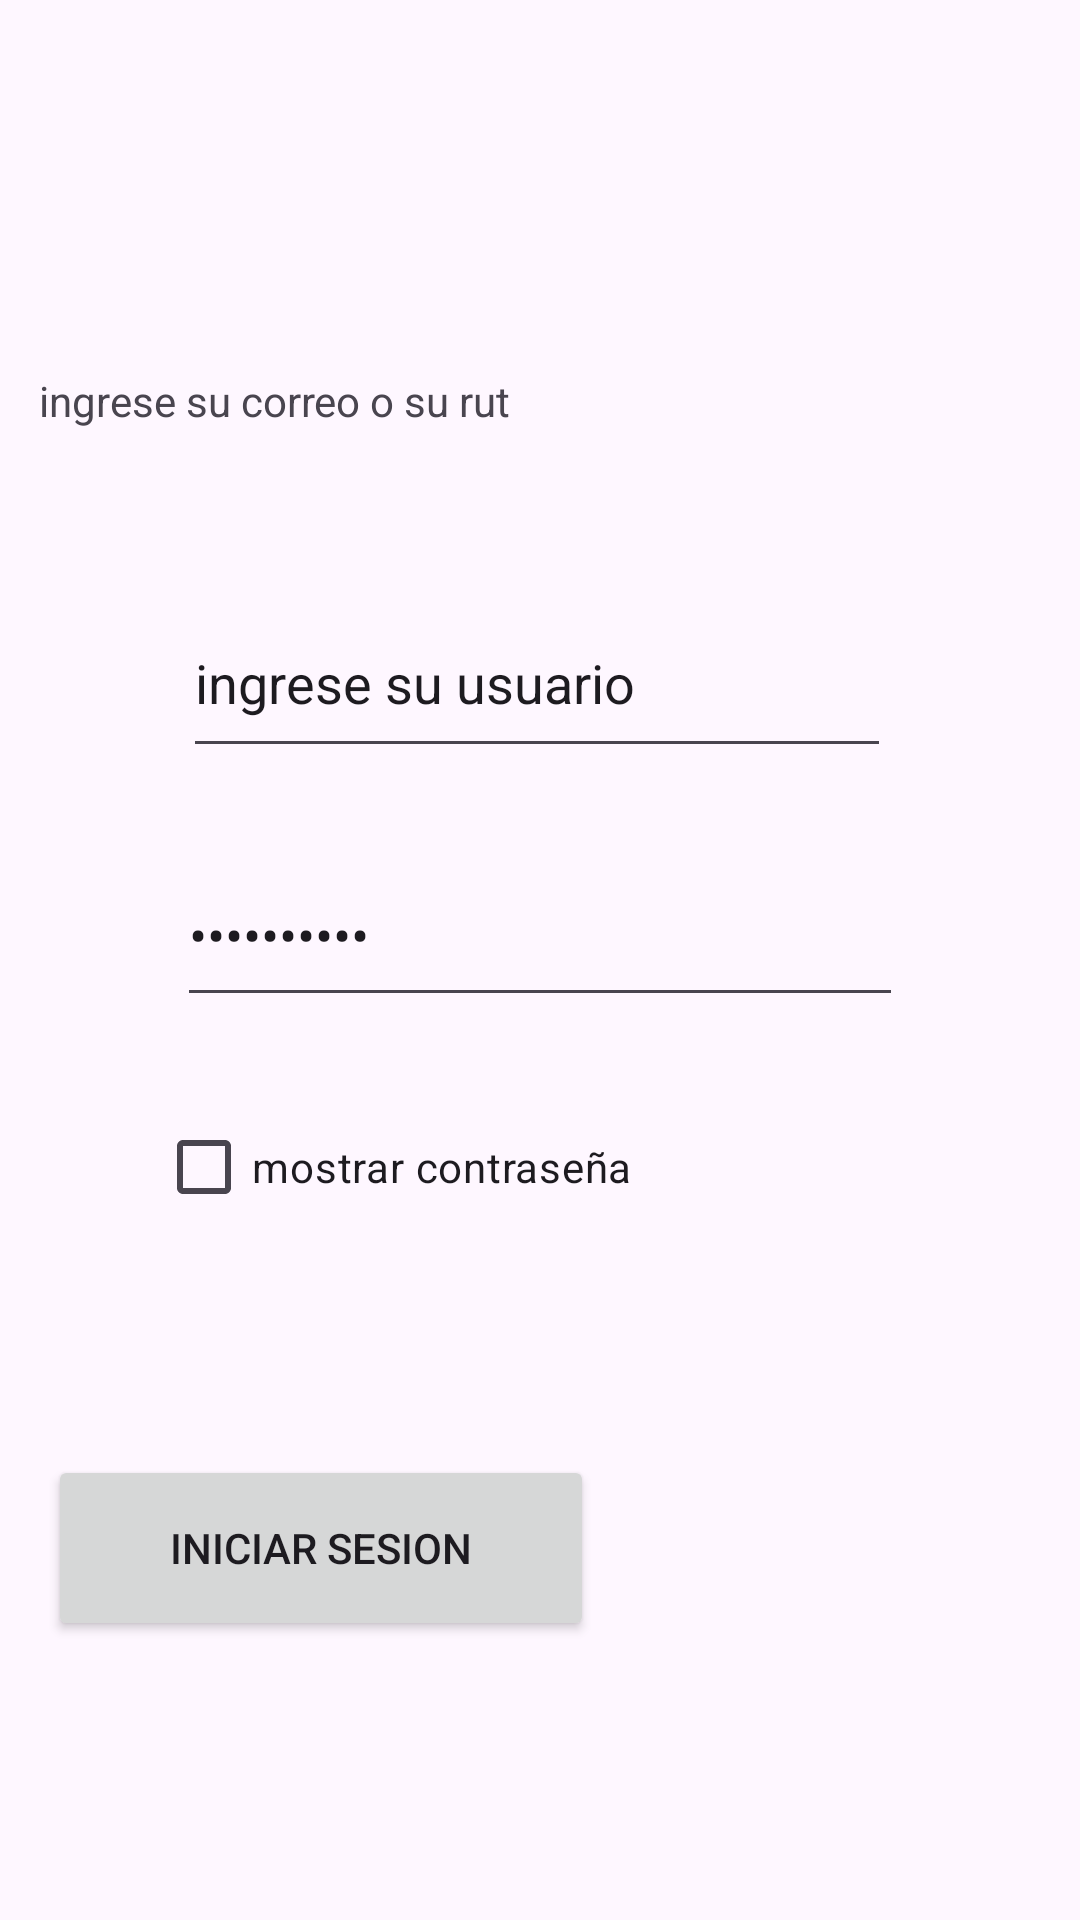

Produce the Android XML layout that renders to this screen, including the resource entries it uses.
<!-- AndroidManifest.xml: application theme Theme.Insectos -->
<!-- res/layout/activity_main.xml -->
<?xml version="1.0" encoding="utf-8"?>
<androidx.constraintlayout.widget.ConstraintLayout xmlns:android="http://schemas.android.com/apk/res/android"
    xmlns:app="http://schemas.android.com/apk/res-auto"
    xmlns:tools="http://schemas.android.com/tools"
    android:id="@+id/main"
    android:layout_width="match_parent"
    android:layout_height="match_parent"
    tools:context=".MainActivity">

    <ImageView
        android:id="@+id/imageView"
        android:layout_width="wrap_content"
        android:layout_height="wrap_content"
        android:layout_marginTop="48dp"
        android:layout_marginBottom="82dp"
        app:layout_constraintBottom_toTopOf="@+id/textView"
        app:layout_constraintEnd_toEndOf="parent"
        app:layout_constraintStart_toStartOf="parent"
        app:layout_constraintTop_toTopOf="parent"
        tools:srcCompat="@tools:sample/avatars" />

    <EditText
        android:id="@+id/editTextTextPassword"
        android:layout_width="242dp"
        android:layout_height="58dp"
        android:layout_marginBottom="26dp"
        android:ems="10"
        android:inputType="textPassword"
        android:text="@string/contrase_a_"
        app:layout_constraintBottom_toTopOf="@+id/checkBox"
        app:layout_constraintEnd_toEndOf="parent"
        app:layout_constraintStart_toStartOf="parent"
        app:layout_constraintTop_toBottomOf="@+id/editTextTextEmailAddress" />

    <EditText
        android:id="@+id/editTextTextEmailAddress"
        android:layout_width="236dp"
        android:layout_height="60dp"
        android:layout_marginStart="2dp"
        android:layout_marginBottom="25dp"
        android:ems="10"
        android:inputType="textEmailAddress"
        android:text="@string/ingrese_su_usuario_"
        app:layout_constraintBottom_toTopOf="@+id/editTextTextPassword"
        app:layout_constraintStart_toStartOf="@+id/editTextTextPassword"
        app:layout_constraintTop_toBottomOf="@+id/textView" />

    <Button
        android:id="@+id/button"
        android:layout_width="182dp"
        android:layout_height="62dp"
        android:layout_marginStart="16dp"
        android:layout_marginBottom="99dp"
        android:text="@string/iniciar"
        app:layout_constraintBottom_toBottomOf="parent"
        app:layout_constraintStart_toStartOf="parent"
        app:layout_constraintTop_toBottomOf="@+id/checkBox" />

    <CheckBox
        android:id="@+id/checkBox"
        android:layout_width="wrap_content"
        android:layout_height="wrap_content"
        android:layout_marginStart="52dp"
        android:layout_marginBottom="72dp"
        android:text="@string/mostrar_contrase_a1"
        app:layout_constraintBottom_toTopOf="@+id/button"
        app:layout_constraintStart_toStartOf="parent"
        app:layout_constraintTop_toBottomOf="@+id/editTextTextPassword" />

    <TextView
        android:id="@+id/textView"
        android:layout_width="236dp"
        android:layout_height="50dp"
        android:layout_marginEnd="48dp"
        android:layout_marginBottom="22dp"
        android:text="@string/ingrese_su_correo_o_su_rut_"
        app:layout_constraintBottom_toTopOf="@+id/editTextTextEmailAddress"
        app:layout_constraintEnd_toEndOf="@+id/editTextTextEmailAddress"
        app:layout_constraintTop_toBottomOf="@+id/imageView" />
</androidx.constraintlayout.widget.ConstraintLayout>
<!-- resources referenced by this layout -->
<resources>
  <string name="contrase_a_">contraseña</string>
  <string name="ingrese_su_correo_o_su_rut_">ingrese su correo o su rut</string>
  <string name="ingrese_su_usuario_">ingrese su usuario</string>
  <string name="iniciar">iniciar sesion</string>
  <string name="mostrar_contrase_a1">mostrar contraseña</string>
  <style name="Theme.Insectos" parent="Base.Theme.Insectos" />
  <style name="Base.Theme.Insectos" parent="Theme.Material3.DayNight.NoActionBar">
          
          
      </style>
</resources>
